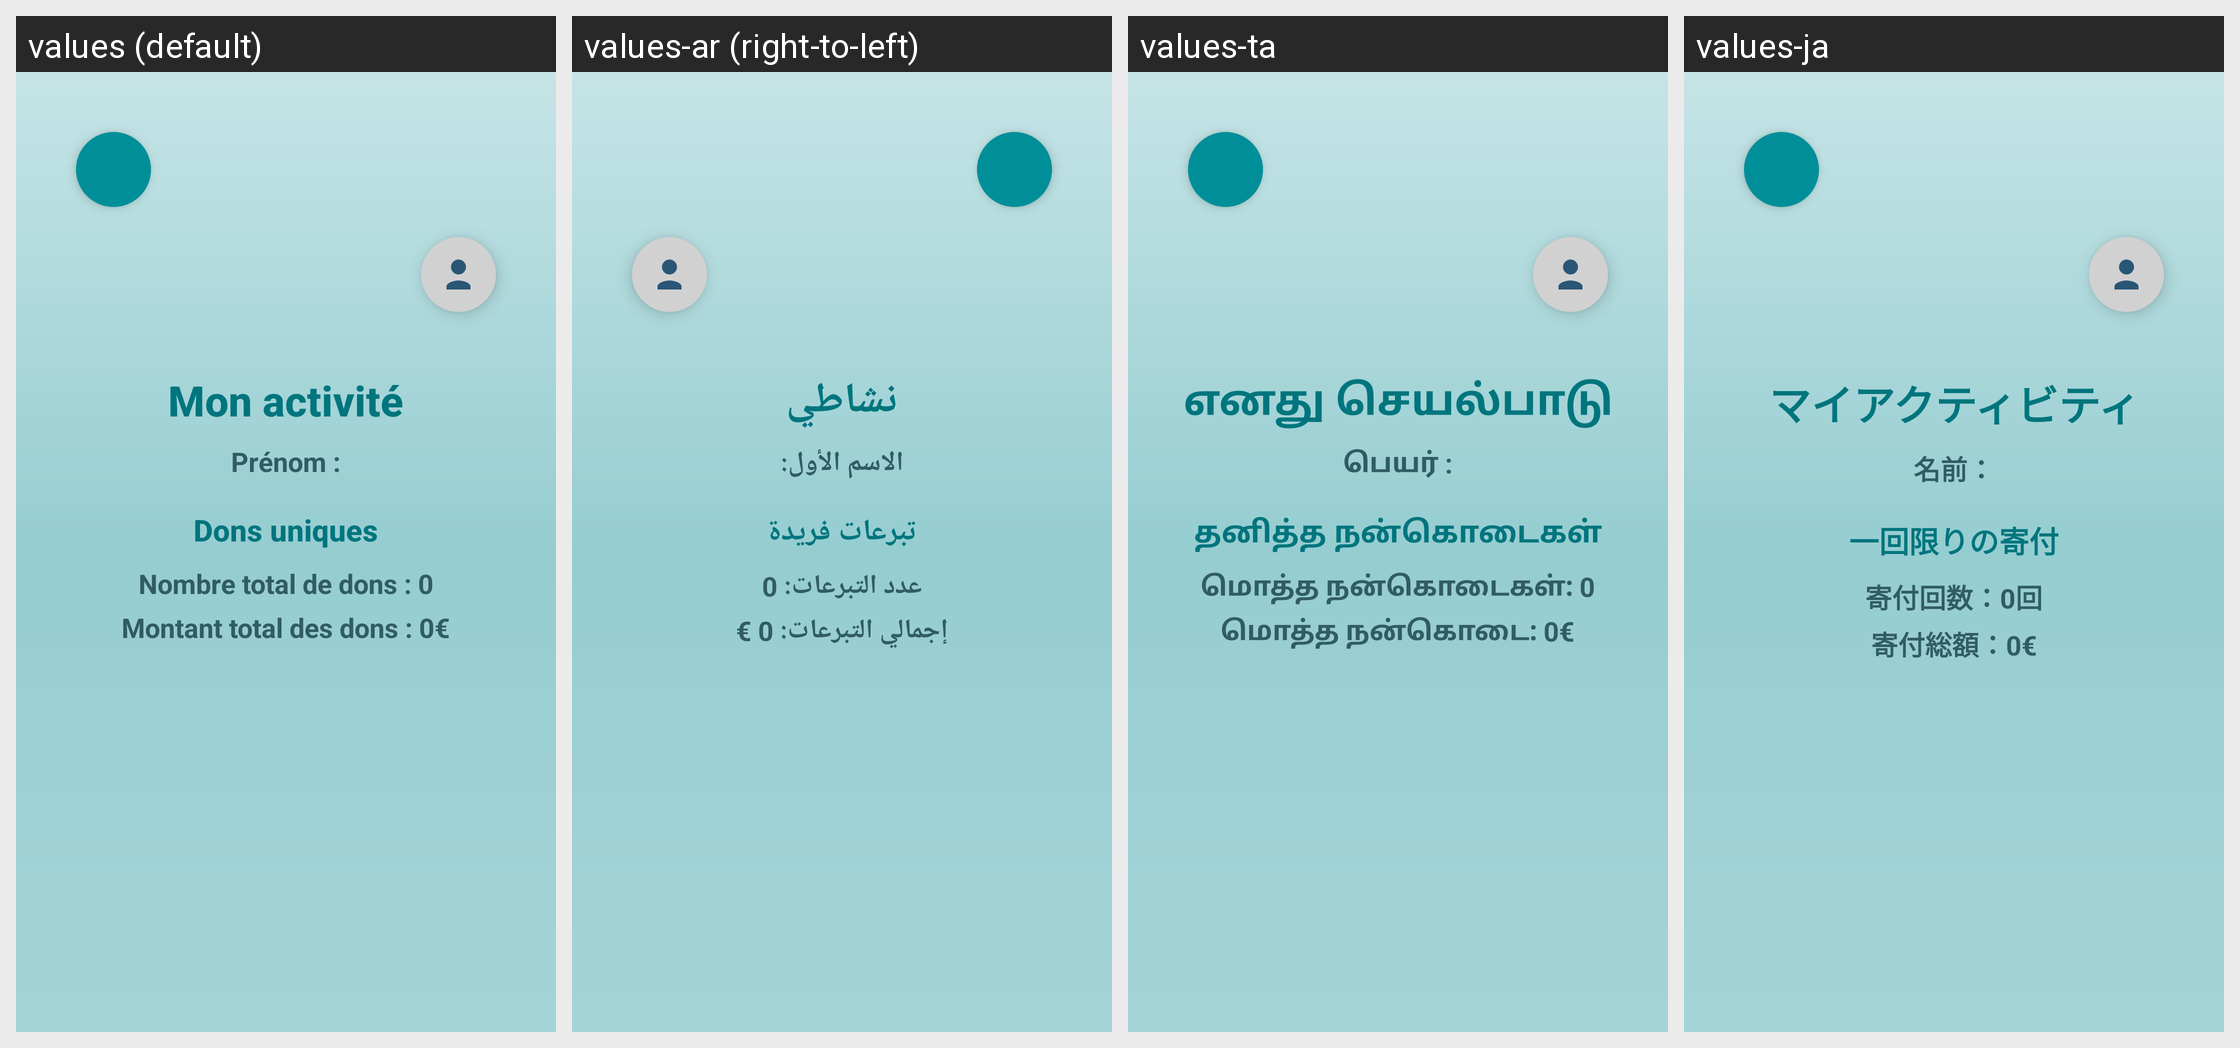

For this localized Android screen grid, give each drawn string resource with its value in every locale shown.
Android screen res/layout/activity_dons_unique.xml rendered under 4 locales, left to right: values (default), values-ar (right-to-left), values-ta, values-ja. Device: Nexus 5 (rendered at 1080×1920; each locale shown at half size, 540×960, under a caption strip naming it); theme Theme.SAE.
Other locales in the repository, not shown: values-de, values-en, values-es, values-it, values-nl, values-pt.
Strings drawn on this screen, with the default value and each locale's value (text and hints the layout hard-codes, and strings that could not be matched under every locale, appear in the picture but are not listed):

mon_activit
  values: Mon activité
  values-ar: نشاطي
  values-ta: எனது செயல்பாடு
  values-ja: マイアクティビティ

pr_nom_
  values: Prénom :
  values-ar: الاسم الأول:
  values-ta: பெயர் :
  values-ja: 名前：

dons_uniques
  values: Dons uniques
  values-ar: تبرعات فريدة
  values-ta: தனித்த நன்கொடைகள்
  values-ja: 一回限りの寄付

nombre_total_de_dons_0_euro
  values: Nombre total de dons : 0
  values-ar: عدد التبرعات: 0
  values-ta: மொத்த நன்கொடைகள்: 0
  values-ja: 寄付回数：0回

montant_total_des_dons_0_euro
  values: Montant total des dons : 0€
  values-ar: إجمالي التبرعات: 0 €
  values-ta: மொத்த நன்கொடை: 0€
  values-ja: 寄付総額：0€
